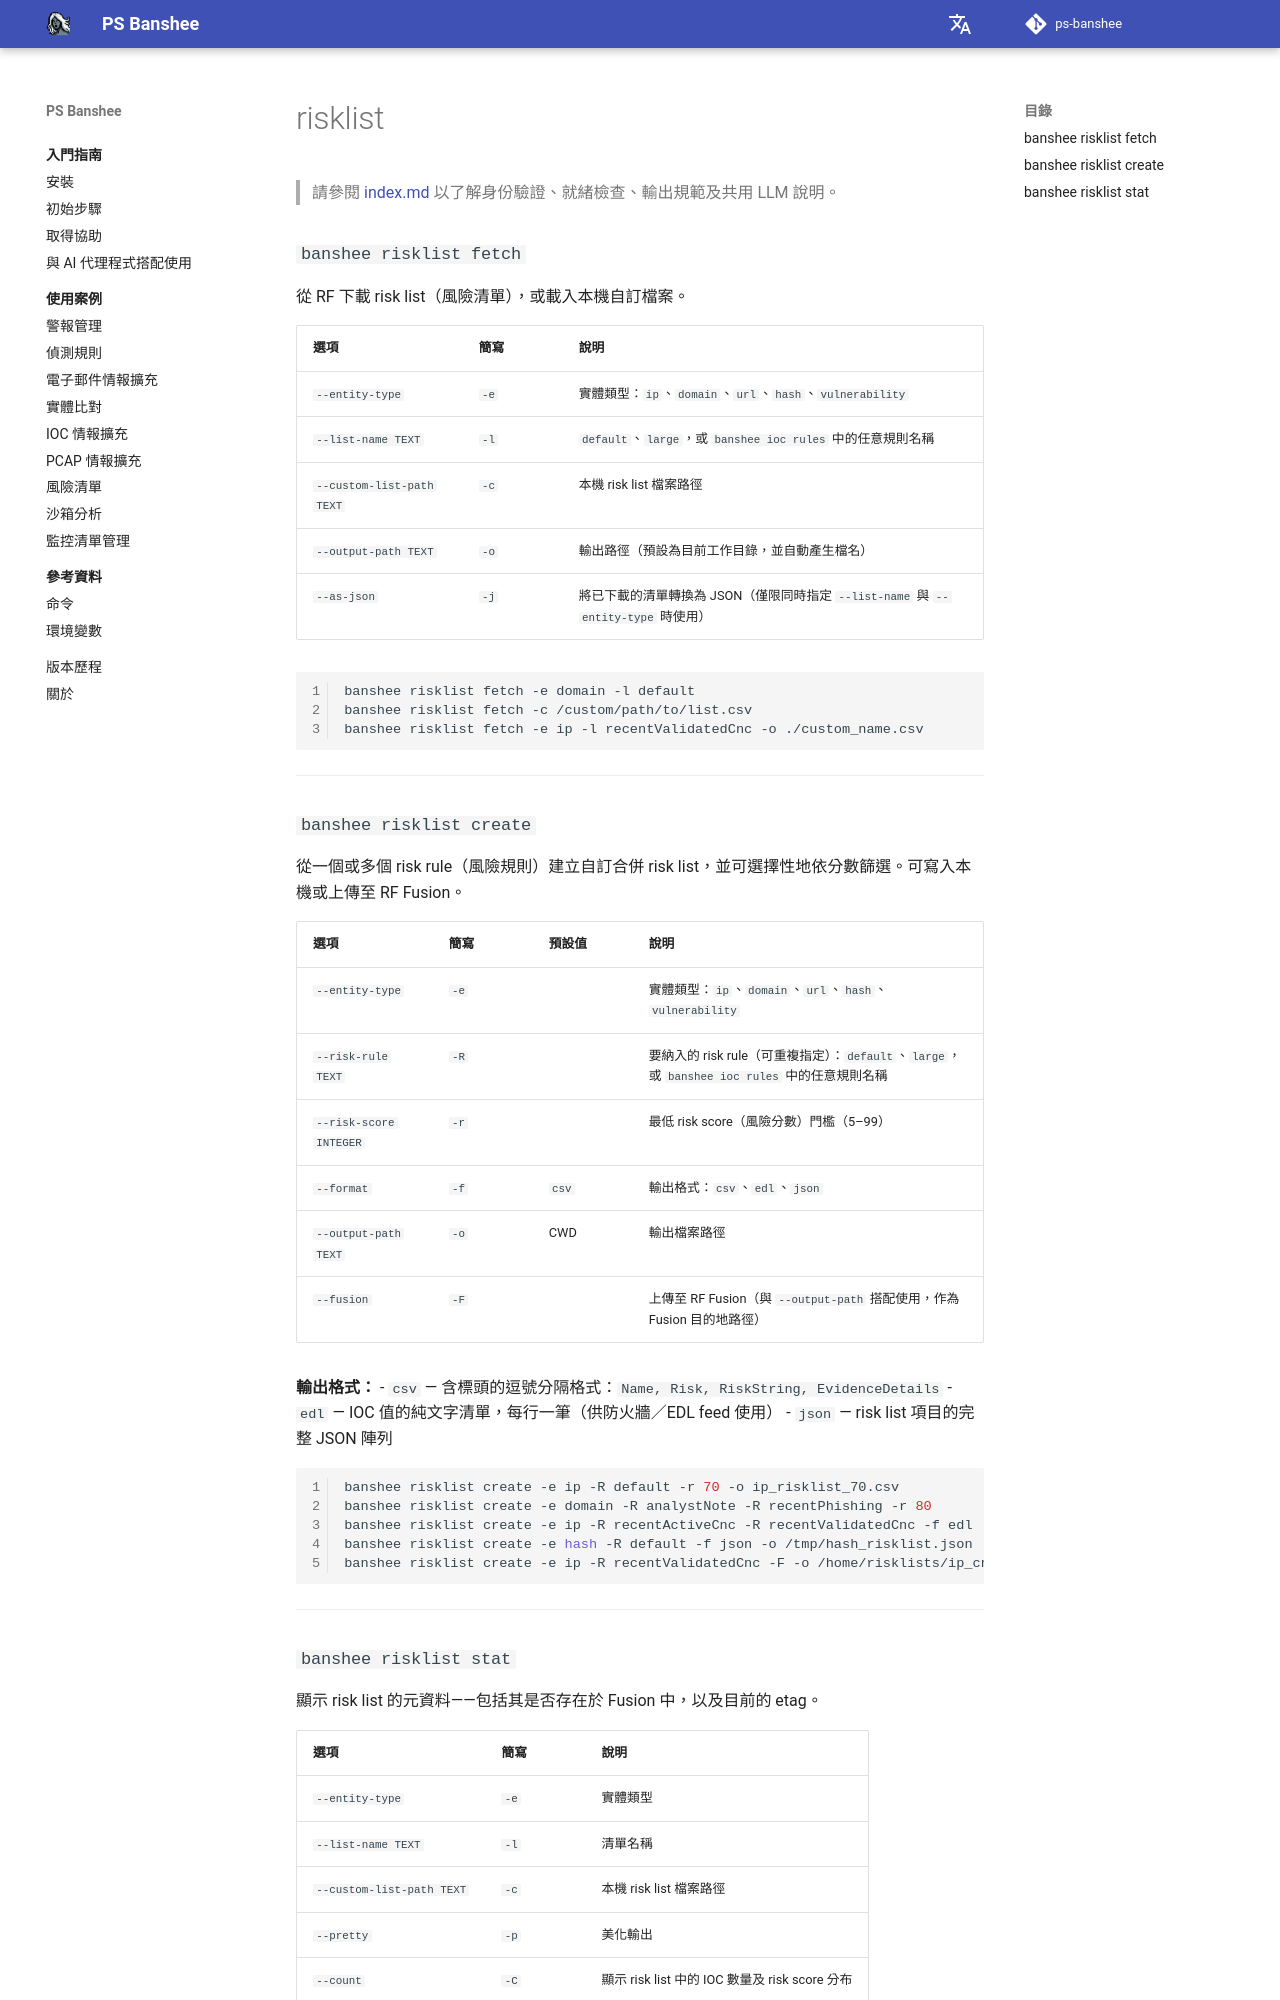

repository: RecordedFuture-ProfessionalServices/ps-banshee · page: zh-TW/knowledge-base/risklist/index.html · generator: mkdocs

# risklist

> 請參閱 [index.md](index.md) 以了解身份驗證、就緒檢查、輸出規範及共用 LLM 說明。

### `banshee risklist fetch`

從 RF 下載 risk list（風險清單），或載入本機自訂檔案。

| 選項 | 簡寫 | 說明 |
|--------|-------|-------------|
| `--entity-type` | `-e` | 實體類型：`ip`、`domain`、`url`、`hash`、`vulnerability` |
| `--list-name TEXT` | `-l` | `default`、`large`，或 `banshee ioc rules` 中的任意規則名稱 |
| `--custom-list-path TEXT` | `-c` | 本機 risk list 檔案路徑 |
| `--output-path TEXT` | `-o` | 輸出路徑（預設為目前工作目錄，並自動產生檔名） |
| `--as-json` | `-j` | 將已下載的清單轉換為 JSON（僅限同時指定 `--list-name` 與 `--entity-type` 時使用） |

```bash
banshee risklist fetch -e domain -l default
banshee risklist fetch -c /custom/path/to/list.csv
banshee risklist fetch -e ip -l recentValidatedCnc -o ./custom_name.csv
```

---

### `banshee risklist create`

從一個或多個 risk rule（風險規則）建立自訂合併 risk list，並可選擇性地依分數篩選。可寫入本機或上傳至 RF Fusion。

| 選項 | 簡寫 | 預設值 | 說明 |
|--------|-------|---------|-------------|
| `--entity-type` | `-e` | | 實體類型：`ip`、`domain`、`url`、`hash`、`vulnerability` |
| `--risk-rule TEXT` | `-R` | | 要納入的 risk rule（可重複指定）：`default`、`large`，或 `banshee ioc rules` 中的任意規則名稱 |
| `--risk-score INTEGER` | `-r` | | 最低 risk score（風險分數）門檻（5–99） |
| `--format` | `-f` | `csv` | 輸出格式：`csv`、`edl`、`json` |
| `--output-path TEXT` | `-o` | CWD | 輸出檔案路徑 |
| `--fusion` | `-F` | | 上傳至 RF Fusion（與 `--output-path` 搭配使用，作為 Fusion 目的地路徑） |

**輸出格式：**
- `csv` — 含標頭的逗號分隔格式：`Name, Risk, RiskString, EvidenceDetails`
- `edl` — IOC 值的純文字清單，每行一筆（供防火牆／EDL feed 使用）
- `json` — risk list 項目的完整 JSON 陣列

```bash
banshee risklist create -e ip -R default -r 70 -o ip_risklist_70.csv
banshee risklist create -e domain -R analystNote -R recentPhishing -r 80
banshee risklist create -e ip -R recentActiveCnc -R recentValidatedCnc -f edl
banshee risklist create -e hash -R default -f json -o /tmp/hash_risklist.json
banshee risklist create -e ip -R recentValidatedCnc -F -o /home/risklists/ip_cnc_risklist.csv
```

---
